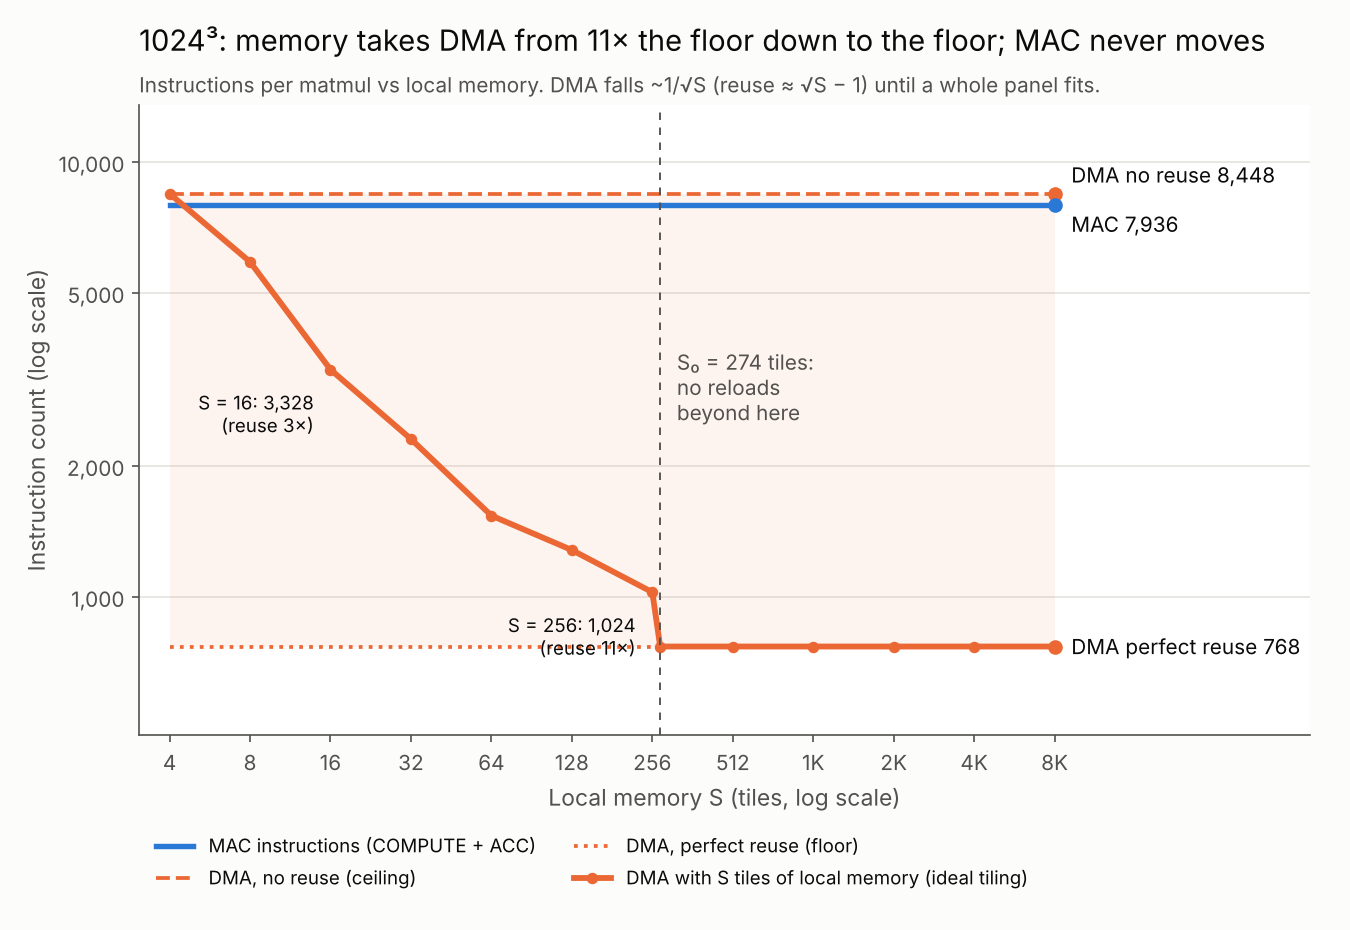

Values plotted in this chart, from the file beside it:
N, S, MAC_total, DMA_no_reuse, DMA_perfect_reuse, LOAD_at_S, DMA_at_S, reuse_at_S
1024, 4, 7936, 8448, 768, 8192, 8448, 1.0
1024, 8, 7936, 8448, 768, 5632, 5888, 1.455
1024, 16, 7936, 8448, 768, 3072, 3328, 2.667
1024, 32, 7936, 8448, 768, 2048, 2304, 4.0
1024, 64, 7936, 8448, 768, 1280, 1536, 6.4
1024, 128, 7936, 8448, 768, 1024, 1280, 8.0
1024, 256, 7936, 8448, 768, 768, 1024, 10.67
1024, 274, 7936, 8448, 768, 512, 768, 16.0
1024, 512, 7936, 8448, 768, 512, 768, 16.0
1024, 1024, 7936, 8448, 768, 512, 768, 16.0
1024, 2048, 7936, 8448, 768, 512, 768, 16.0
1024, 4096, 7936, 8448, 768, 512, 768, 16.0
1024, 8192, 7936, 8448, 768, 512, 768, 16.0
